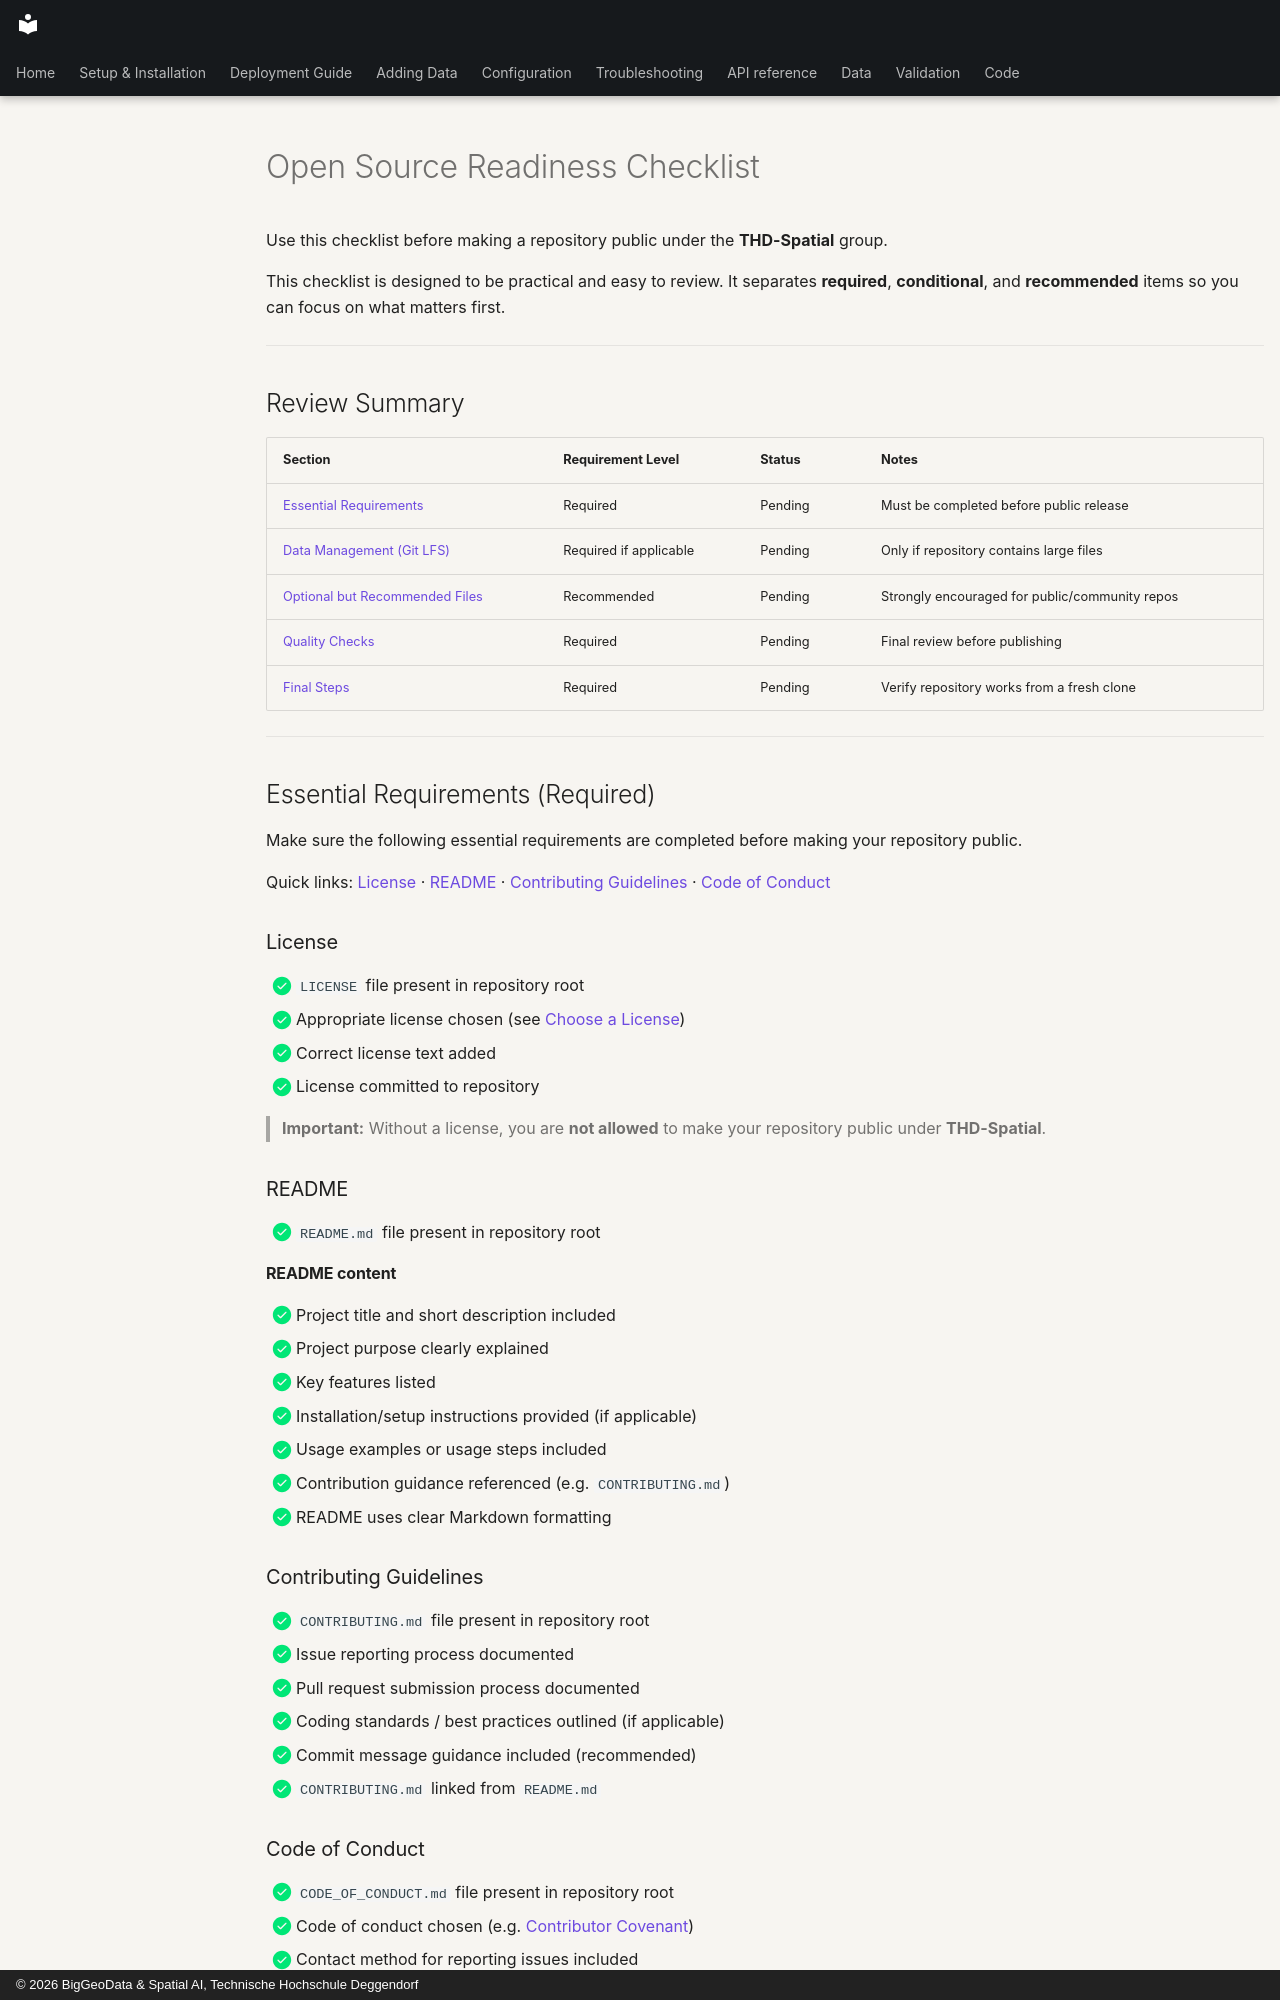

repository: THD-Spatial-AI/city2tabula · page: open-source-check/open-source-checklist/index.html · generator: mkdocs · copyright: © 2026 BigGeoData & Spatial AI, Technische Hochschule Deggendorf

---
audience: developer
---

# Open Source Readiness Checklist

Use this checklist before making a repository public under the **THD-Spatial** group.

This checklist is designed to be practical and easy to review. It separates **required**, **conditional**, and **recommended** items so you can focus on what matters first.

---

## Review Summary

| Section | Requirement Level | Status | Notes |
|---|---|---|---|
| [Essential Requirements](#essential-requirements-required) | Required | Pending | Must be completed before public release |
| [Data Management (Git LFS)](#data-management-required-if-applicable) | Required if applicable | Pending | Only if repository contains large files |
| [Optional but Recommended Files](#optional-but-recommended-files-recommended) | Recommended | Pending | Strongly encouraged for public/community repos |
| [Quality Checks](#quality-checks-required) | Required | Pending | Final review before publishing |
| [Final Steps](#final-steps-required) | Required | Pending | Verify repository works from a fresh clone |

---

## Essential Requirements (Required)

Make sure the following essential requirements are completed before making your repository public.

Quick links: [License](#license) · [README](#readme) · [Contributing Guidelines](#contributing-guidelines) · [Code of Conduct](#code-of-conduct)

### License

- [x] `LICENSE` file present in repository root
- [x] Appropriate license chosen (see [Choose a License](https://choosealicense.com/))
- [x] Correct license text added
- [x] License committed to repository

> **Important:** Without a license, you are **not allowed** to make your repository public under **THD-Spatial**.

### README

- [x] `README.md` file present in repository root

#### README content

- [x] Project title and short description included
- [x] Project purpose clearly explained
- [x] Key features listed
- [x] Installation/setup instructions provided (if applicable)
- [x] Usage examples or usage steps included
- [x] Contribution guidance referenced (e.g. `CONTRIBUTING.md`)
- [x] README uses clear Markdown formatting
